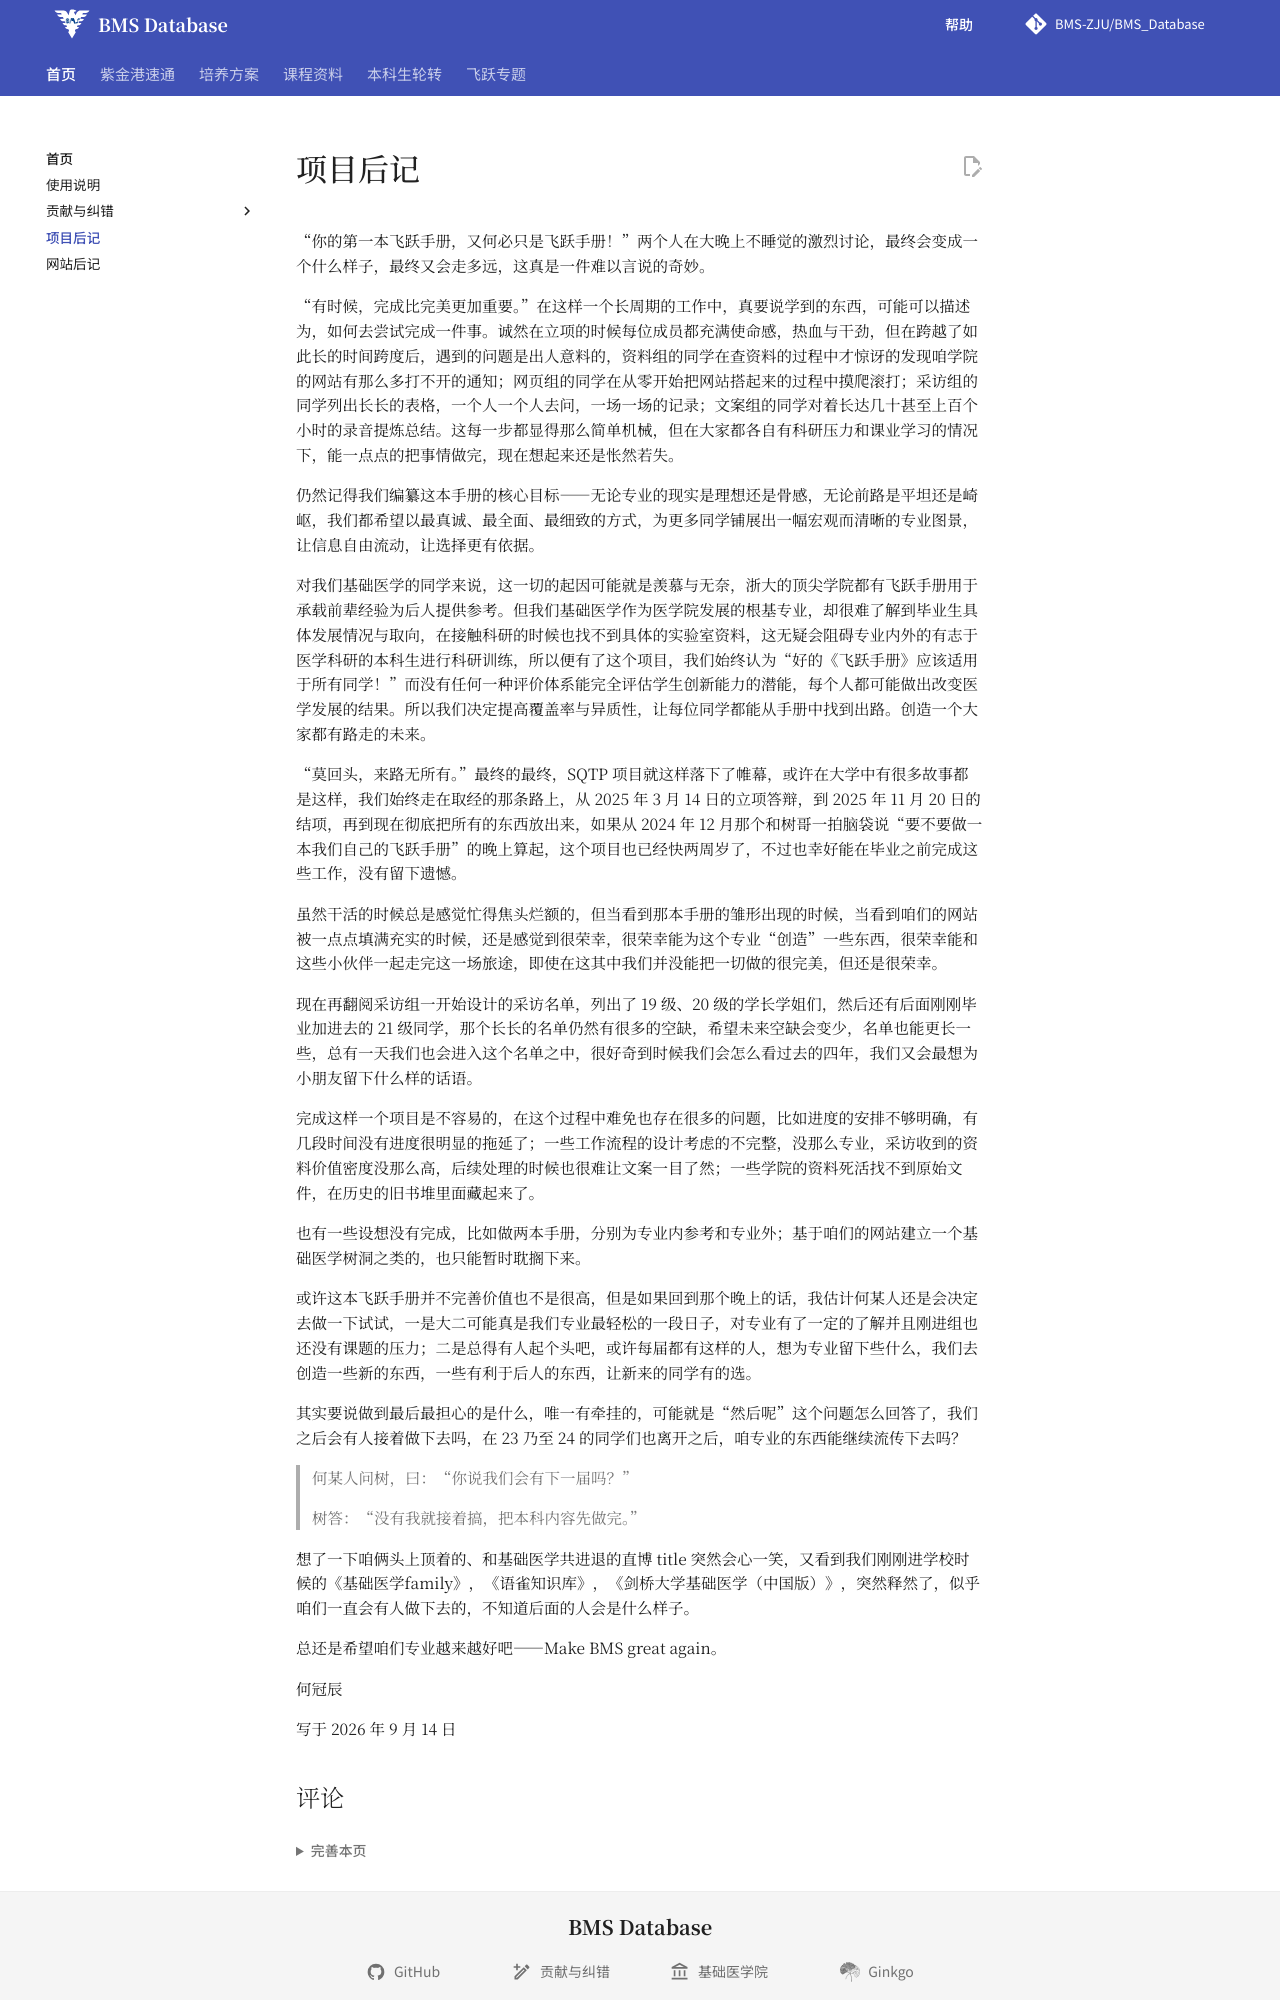

repository: BMS-ZJU/BMS_Database · page: about/project-afterword/index.html · generator: mkdocs

# 项目后记

“你的第一本飞跃手册，又何必只是飞跃手册！”两个人在大晚上不睡觉的激烈讨论，最终会变成一个什么样子，最终又会走多远，这真是一件难以言说的奇妙。

“有时候，完成比完美更加重要。”在这样一个长周期的工作中，真要说学到的东西，可能可以描述为，如何去尝试完成一件事。诚然在立项的时候每位成员都充满使命感，热血与干劲，但在跨越了如此长的时间跨度后，遇到的问题是出人意料的，资料组的同学在查资料的过程中才惊讶的发现咱学院的网站有那么多打不开的通知；网页组的同学在从零开始把网站搭起来的过程中摸爬滚打；采访组的同学列出长长的表格，一个人一个人去问，一场一场的记录；文案组的同学对着长达几十甚至上百个小时的录音提炼总结。这每一步都显得那么简单机械，但在大家都各自有科研压力和课业学习的情况下，能一点点的把事情做完，现在想起来还是怅然若失。

仍然记得我们编纂这本手册的核心目标——无论专业的现实是理想还是骨感，无论前路是平坦还是崎岖，我们都希望以最真诚、最全面、最细致的方式，为更多同学铺展出一幅宏观而清晰的专业图景，让信息自由流动，让选择更有依据。

对我们基础医学的同学来说，这一切的起因可能就是羡慕与无奈，浙大的顶尖学院都有飞跃手册用于承载前辈经验为后人提供参考。但我们基础医学作为医学院发展的根基专业，却很难了解到毕业生具体发展情况与取向，在接触科研的时候也找不到具体的实验室资料，这无疑会阻碍专业内外的有志于医学科研的本科生进行科研训练，所以便有了这个项目，我们始终认为“好的《飞跃手册》应该适用于所有同学！”而没有任何一种评价体系能完全评估学生创新能力的潜能，每个人都可能做出改变医学发展的结果。所以我们决定提高覆盖率与异质性，让每位同学都能从手册中找到出路。创造一个大家都有路走的未来。

“莫回头，来路无所有。”最终的最终，SQTP 项目就这样落下了帷幕，或许在大学中有很多故事都是这样，我们始终走在取经的那条路上，从 2025 年 3 月 14 日的立项答辩，到 2025 年 11 月 20 日的结项，再到现在彻底把所有的东西放出来，如果从 2024 年 12 月那个和树哥一拍脑袋说“要不要做一本我们自己的飞跃手册”的晚上算起，这个项目也已经快两周岁了，不过也幸好能在毕业之前完成这些工作，没有留下遗憾。

虽然干活的时候总是感觉忙得焦头烂额的，但当看到那本手册的雏形出现的时候，当看到咱们的网站被一点点填满充实的时候，还是感觉到很荣幸，很荣幸能为这个专业“创造”一些东西，很荣幸能和这些小伙伴一起走完这一场旅途，即使在这其中我们并没能把一切做的很完美，但还是很荣幸。

现在再翻阅采访组一开始设计的采访名单，列出了 19 级、20 级的学长学姐们，然后还有后面刚刚毕业加进去的 21 级同学，那个长长的名单仍然有很多的空缺，希望未来空缺会变少，名单也能更长一些，总有一天我们也会进入这个名单之中，很好奇到时候我们会怎么看过去的四年，我们又会最想为小朋友留下什么样的话语。

完成这样一个项目是不容易的，在这个过程中难免也存在很多的问题，比如进度的安排不够明确，有几段时间没有进度很明显的拖延了；一些工作流程的设计考虑的不完整，没那么专业，采访收到的资料价值密度没那么高，后续处理的时候也很难让文案一目了然；一些学院的资料死活找不到原始文件，在历史的旧书堆里面藏起来了。

也有一些设想没有完成，比如做两本手册，分别为专业内参考和专业外；基于咱们的网站建立一个基础医学树洞之类的，也只能暂时耽搁下来。

或许这本飞跃手册并不完善价值也不是很高，但是如果回到那个晚上的话，我估计何某人还是会决定去做一下试试，一是大二可能真是我们专业最轻松的一段日子，对专业有了一定的了解并且刚进组也还没有课题的压力；二是总得有人起个头吧，或许每届都有这样的人，想为专业留下些什么，我们去创造一些新的东西，一些有利于后人的东西，让新来的同学有的选。

其实要说做到最后最担心的是什么，唯一有牵挂的，可能就是“然后呢”这个问题怎么回答了，我们之后会有人接着做下去吗，在 23 乃至 24 的同学们也离开之后，咱专业的东西能继续流传下去吗？

> 何某人问树，曰：“你说我们会有下一届吗？”
>
> 树答：“没有我就接着搞，把本科内容先做完。”
